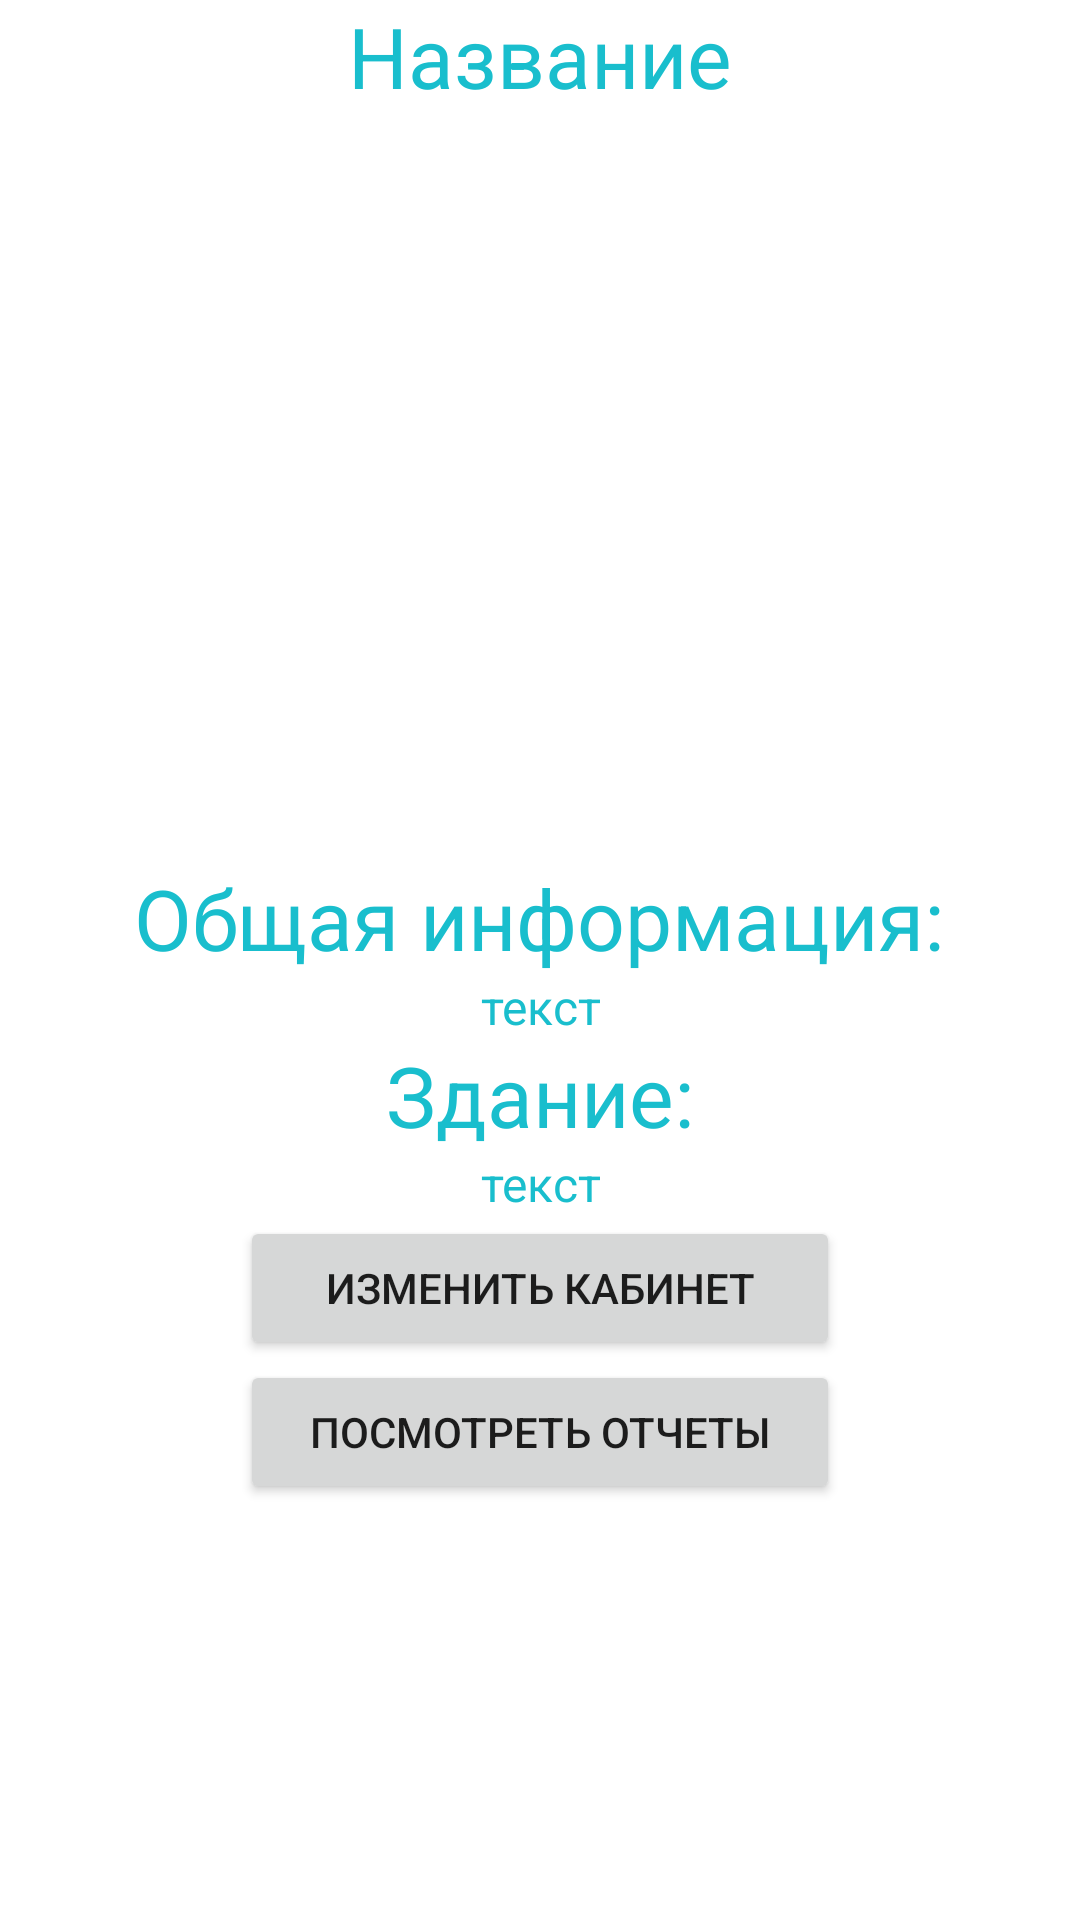

Produce the Android XML layout that renders to this screen, including the resource entries it uses.
<!-- AndroidManifest.xml: application theme Theme.Praktika4k1s -->
<!-- res/layout/activity_cabinet_info_admin.xml -->
<?xml version="1.0" encoding="utf-8"?>
<LinearLayout xmlns:android="http://schemas.android.com/apk/res/android"
    xmlns:app="http://schemas.android.com/apk/res-auto"
    xmlns:tools="http://schemas.android.com/tools"
    android:layout_width="match_parent"
    android:layout_height="match_parent"
    tools:context=".CabinetInfoAdminActivity"
    android:orientation="vertical">

    <ScrollView
        android:id="@+id/myview"
        android:layout_width="fill_parent"
        android:layout_height="fill_parent"
        android:orientation="vertical" >

        <LinearLayout
            android:layout_width="fill_parent"
            android:layout_height="wrap_content"
            android:background="#FFFFFF"
            android:orientation="vertical" >

            <TextView
                android:id="@+id/textCabinetNumAd"
                android:layout_width="wrap_content"
                android:layout_height="wrap_content"
                android:textColor="#19BECD"
                android:textSize="28dp"
                android:text="Название"
                android:textAlignment="center"
                android:layout_gravity="center"/>
            <ImageView
                android:id="@+id/imageCabinetAd"
                android:layout_width="250dp"
                android:layout_height="250dp"
                android:layout_gravity="center"
                android:scaleType="fitCenter"
                app:layout_constraintStart_toStartOf="parent"
                app:layout_constraintTop_toTopOf="parent" />
            <TextView
                android:id="@+id/textTitleGeneralInfo"
                android:layout_width="wrap_content"
                android:layout_height="wrap_content"
                android:textColor="#19BECD"
                android:textSize="28dp"
                android:text="Общая информация:"
                android:textAlignment="center"
                android:layout_gravity="center"/>

            <TextView
                android:id="@+id/textGeneralInfoAd"
                android:layout_width="wrap_content"
                android:layout_height="wrap_content"
                android:paddingLeft="8dp"
                android:paddingRight="8dp"
                android:textColor="#19BECD"
                android:textSize="16dp"
                android:text="текст"
                android:textAlignment="center"
                android:justificationMode="inter_word"
                android:layout_gravity="center"/>

            <TextView
                android:id="@+id/textTitleBuild"
                android:layout_width="wrap_content"
                android:layout_height="wrap_content"
                android:textColor="#19BECD"
                android:textSize="28dp"
                android:text="Здание:"
                android:textAlignment="center"
                android:layout_gravity="center"/>

            <TextView
                android:id="@+id/textBuildAd"
                android:layout_width="wrap_content"
                android:layout_height="wrap_content"
                android:textColor="#19BECD"
                android:textSize="16dp"
                android:text="текст"
                android:paddingLeft="8dp"
                android:paddingRight="8dp"
                android:justificationMode="inter_word"
                android:textAlignment="center"
                android:layout_gravity="center"/>

            <Button
                android:id="@+id/btnEditCabinet"
                android:layout_width="200dp"
                android:layout_height="wrap_content"
                android:layout_gravity="center"
                android:text="Изменить кабинет"
                android:textAlignment="center" />

            <Button
                android:id="@+id/btnViewReport"
                android:layout_width="200dp"
                android:layout_height="wrap_content"
                android:layout_gravity="center"
                android:text="Посмотреть отчеты"
                android:textAlignment="center" />

        </LinearLayout>

    </ScrollView>

</LinearLayout>
<!-- resources referenced by this layout -->
<resources>
  <style name="Theme.Praktika4k1s" parent="Theme.MaterialComponents.DayNight.DarkActionBar">
          
          <item name="colorPrimary">@color/purple_500</item>
          <item name="colorPrimaryVariant">@color/purple_700</item>
          <item name="colorOnPrimary">@color/white</item>
          
          <item name="colorSecondary">@color/teal_200</item>
          <item name="colorSecondaryVariant">@color/teal_700</item>
          <item name="colorOnSecondary">@color/black</item>
          
          <item name="android:statusBarColor" tools:targetApi="l">?attr/colorPrimaryVariant</item>
          
      </style>
  <!-- not gathered from this repository: default colours our renderer supplied (Android Studio template values) -->
  <color name="purple_500">#FF6200EE</color>
  <color name="purple_700">#FF3700B3</color>
  <color name="teal_200">#FF03DAC5</color>
  <color name="teal_700">#FF018786</color>
  <color name="black">#FF000000</color>
  <color name="white">#FFFFFFFF</color>
</resources>
